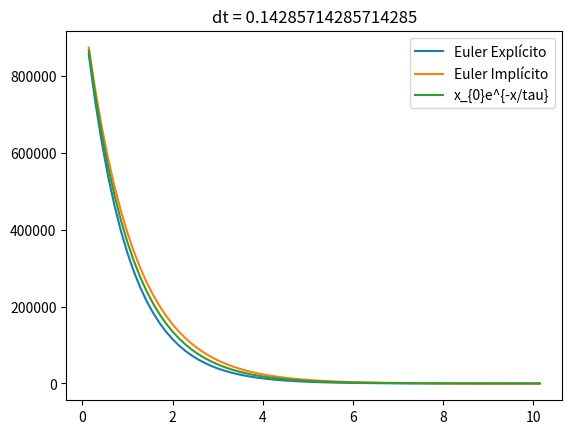

Here is the Python script that generated this plot:
import matplotlib.pyplot as plt
import math
import time

# df/dt = -x/tau

dt = 1/7
tau = 1
x0 = 1e6
tempo = 0

tempos = []
euler_implicito = []
euler_explicito = []

i_Xn = x0
e_Xn = x0

i = 1

while tempo <= 10:
	e_Xn1 = e_Xn + dt * (-e_Xn / tau)
	i_Xn1 = i_Xn / (1 + (dt / tau))

	tempo = i * dt

	tempos.append(tempo)
	euler_explicito.append(e_Xn1)
	euler_implicito.append(i_Xn1)

	e_Xn = e_Xn1
	i_Xn = i_Xn1

	i += 1

plt.plot(tempos, euler_explicito)
plt.plot(tempos, euler_implicito)
plt.plot(tempos, [math.exp(-i/tau) * x0 for i in tempos])

plt.title(f'dt = {dt}')

plt.legend(['Euler Explícito', 'Euler Implícito', 'x_{0}e^{-x/tau}'])

plt.show()